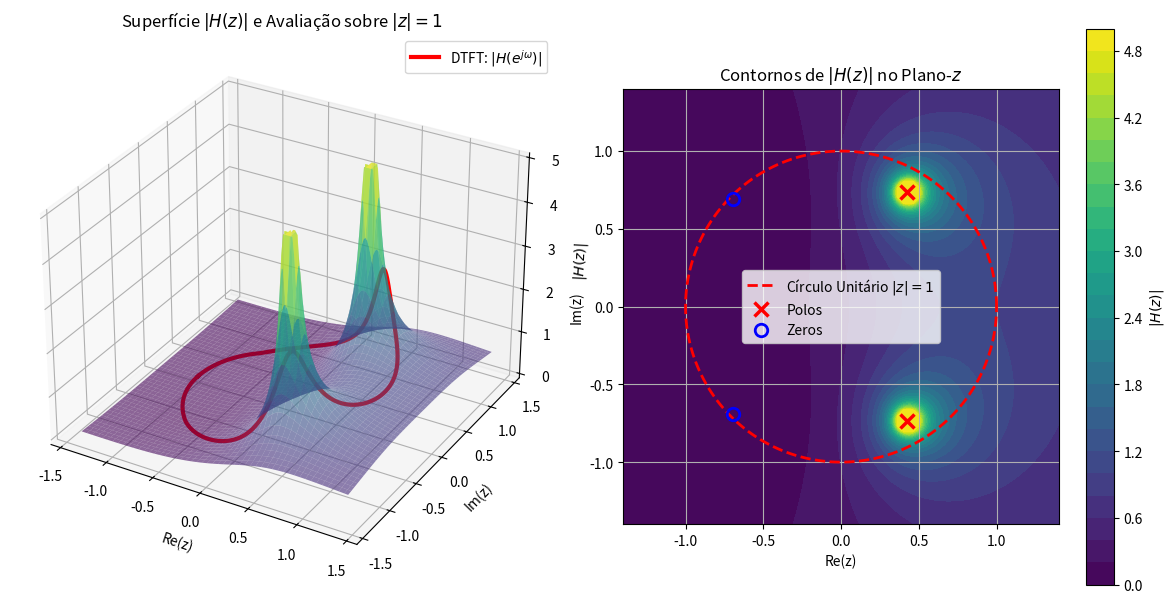
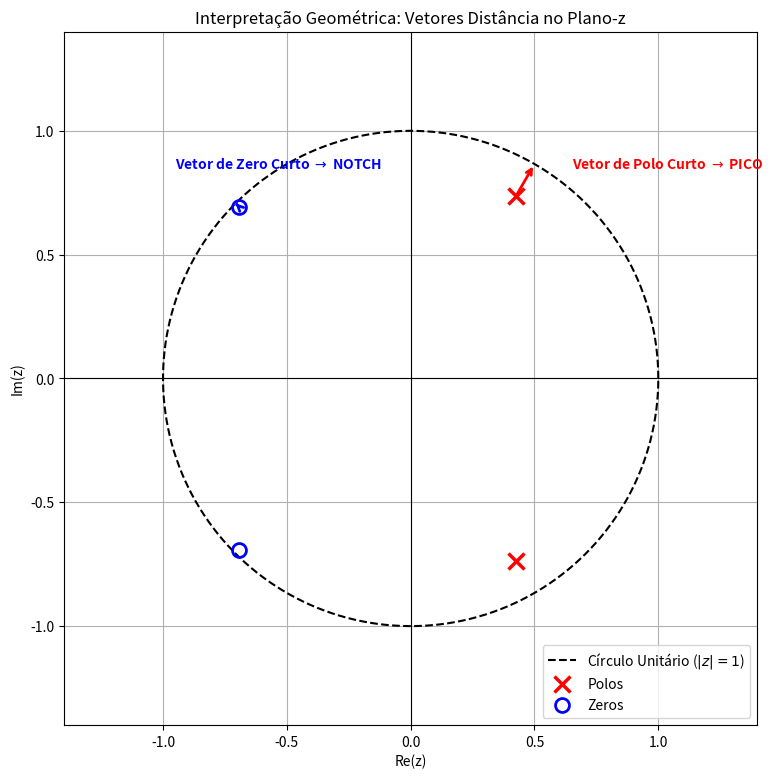
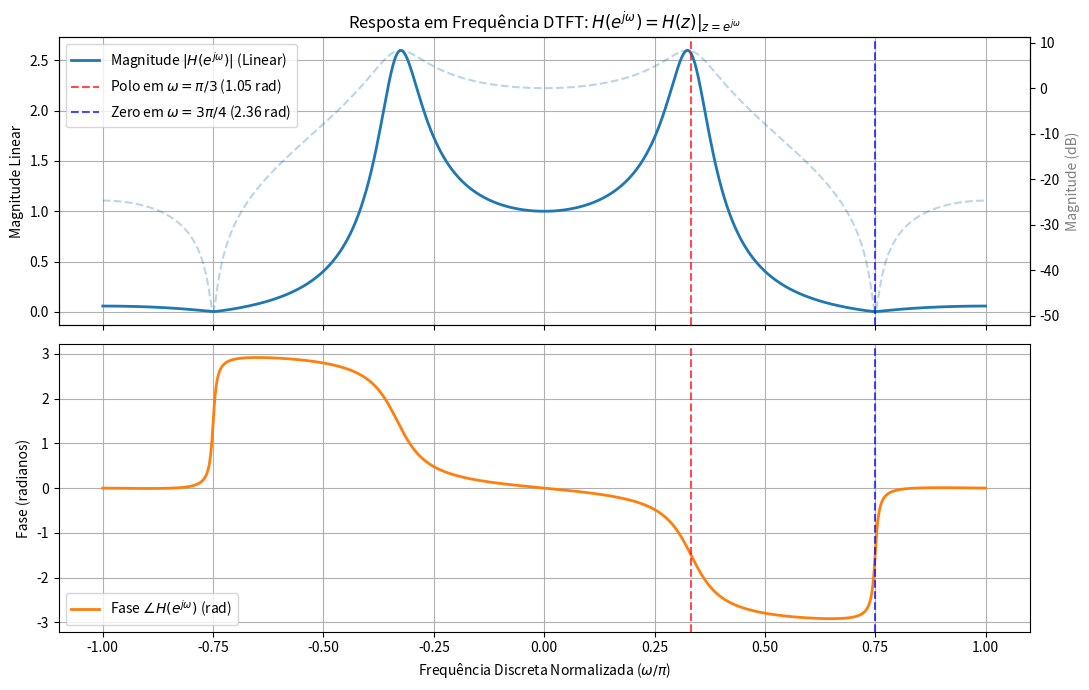

Reproduce these figures in Python, in order.
import matplotlib.pyplot as plt
import numpy as np
from scipy import signal

# ============================================================
# 1. CONFIGURAÇÕES DA SIMULAÇÃO E SISTEMA H(z)
# ============================================================

# Malha de frequências ômega em rad/amostra (de -pi a +pi)
N_W = 1000
w = np.linspace(-np.pi, np.pi, N_W)

# Frequências características escolhidas para a investigação:
# - Polo em w_p = pi/3 (60°): próximo ao círculo unitário (módulo r_p = 0.85) -> Pico de magnitude
# - Zero em w_z = 3*pi/4 (135°): muito próximo ao círculo unitário (módulo r_z = 0.98) -> Rejeição/Notch
r_p, theta_p = 0.85, np.pi / 3
r_z, theta_z = 0.98, 3 * np.pi / 4

# Definição dos pares de polos e zeros complexos conjugados
p1 = complex(r_p * np.cos(theta_p), r_p * np.sin(theta_p))
p2 = complex(r_p * np.cos(theta_p), -r_p * np.sin(theta_p))
polos = [p1, p2]

z1 = complex(r_z * np.cos(theta_z), r_z * np.sin(theta_z))
z2 = complex(r_z * np.cos(theta_z), -r_z * np.sin(theta_z))
zeros = [z1, z2]

# Ganho K escolhido para ganho DC unitário |H(e^{j0})| = 1
# H(1) = K * prod(1 - z_k) / prod(1 - p_k)
prod_p_dc = np.prod(1.0 - np.array(polos))
prod_z_dc = np.prod(1.0 - np.array(zeros))
K_ganho = np.real(prod_p_dc / prod_z_dc)


# ============================================================
# 2. MODELAGEM MATEMÁTICA MANUAL (AVALIAÇÃO DE H(z) SOBRE |z| = 1)
# ============================================================


def avaliar_dtft_geometria(w_eixo, polos, zeros, K):
  """Calcula a DTFT H(e^{jw}) manualmente via interpretacao geometrica de vetores:

  |H(e^{jw})| = K * prod(|e^{jw} - z_k|) / prod(|e^{jw} - p_k|)
  arg(H(e^{jw})) = sum(arg(e^{jw} - z_k)) - sum(arg(e^{jw} - p_k))
  """
  z_circulo = np.exp(1j * w_eixo)
  mag = np.full(len(w_eixo), float(K))
  fase = np.zeros(len(w_eixo))

  # Vetores dos zeros (numerador)
  for zk in zeros:
    vetor_z = z_circulo - zk
    mag *= np.abs(vetor_z)
    fase += np.angle(vetor_z)

  # Vetores dos polos (denominador)
  for pk in polos:
    vetor_p = z_circulo - pk
    mag /= np.abs(vetor_p)
    fase -= np.angle(vetor_p)

  # Ajuste de fase para a faixa de [-pi, pi]
  fase = np.arctan2(np.sin(fase), np.cos(fase))
  H_complexo = mag * np.exp(1j * fase)

  return H_complexo, mag, fase


def avaliar_plano_z_2d(X_grid, Y_grid, polos, zeros, K):
  """Avalia |H(z)| em uma malha 2D do plano complexo z = X + jY."""
  Z_grid = X_grid + 1j * Y_grid
  num = np.ones_like(Z_grid, dtype=complex)
  den = np.ones_like(Z_grid, dtype=complex)

  for zk in zeros:
    num *= Z_grid - zk
  for pk in polos:
    den *= Z_grid - pk

  H_z = K * (num / den)
  return np.abs(H_z)


# Execução da modelagem manual
H_dtft_manual, mag_manual, fase_manual = avaliar_dtft_geometria(
    w, polos, zeros, K_ganho
)


# ============================================================
# 3. VALIDAÇÃO NUMÉRICA COM SCI-PY
# ============================================================

# Obtenção dos coeficientes dos polinômios em potências de z^-1
poly_zeros = np.poly(zeros)  # z^2 + b1 z + b2
poly_polos = np.poly(polos)  # z^2 + a1 z + a2

b_coeff = K_ganho * poly_zeros
a_coeff = poly_polos

# Frequência via scipy.signal.freqz (Parâmetro correto: worN=w)
w_scipy, H_scipy = signal.freqz(b_coeff, a_coeff, worN=w)


# ============================================================
# 4. GRÁFICO 1: SUPERFÍCIE 3D DO PLANO-Z E O CORTE EM |z| = 1 (DTFT)
# ============================================================

fig = plt.figure(figsize=(12, 6))
ax3d = fig.add_subplot(1, 2, 1, projection="3d")

# Malha cartesiana no plano-z
x_range = np.linspace(-1.4, 1.4, 150)
y_range = np.linspace(-1.4, 1.4, 150)
X, Y = np.meshgrid(x_range, y_range)
Z_mag = avaliar_plano_z_2d(X, Y, polos, zeros, K_ganho)
Z_mag_clipped = np.clip(Z_mag, 0, 5.0)  # Limita picos para melhor visualização

# Plota a superfície |H(z)|
surf = ax3d.plot_surface(
    X, Y, Z_mag_clipped, cmap="viridis", alpha=0.6, edgecolor="none"
)

# Traça a linha do círculo unitário sobre a superfície |H(z)| (avaliação da DTFT)
z_unit = np.exp(1j * w)
H_unit_mag = np.clip(np.abs(H_dtft_manual), 0, 5.0)
ax3d.plot(
    np.real(z_unit),
    np.imag(z_unit),
    H_unit_mag,
    color="red",
    linewidth=3,
    label=r"DTFT: $|H(e^{j\omega})|$",
)

ax3d.set_title(r"Superfície $|H(z)|$ e Avaliação sobre $|z| = 1$")
ax3d.set_xlabel("Re(z)")
ax3d.set_ylabel("Im(z)")
ax3d.set_zlabel(r"$|H(z)|$")
ax3d.legend()

# Subplot 2D: Mapa de contornos de |H(z)| com o Círculo Unitário
ax_cont = fig.add_subplot(1, 2, 2)
contour = ax_cont.contourf(X, Y, Z_mag_clipped, levels=30, cmap="viridis")
fig.colorbar(contour, ax=ax_cont, label=r"$|H(z)|$")

# Círculo unitário
theta_c = np.linspace(0, 2 * np.pi, 200)
ax_cont.plot(
    np.cos(theta_c),
    np.sin(theta_c),
    "r--",
    linewidth=2,
    label=r"Círculo Unitário $|z|=1$",
)

# Polos e Zeros
ax_cont.plot(
    np.real(polos),
    np.imag(polos),
    "x",
    color="red",
    markersize=10,
    markeredgewidth=2.5,
    label="Polos",
)
ax_cont.plot(
    np.real(zeros),
    np.imag(zeros),
    "o",
    color="blue",
    markersize=9,
    markerfacecolor="none",
    markeredgewidth=2,
    label="Zeros",
)

ax_cont.set_title(r"Contornos de $|H(z)|$ no Plano-$z$")
ax_cont.set_xlabel("Re(z)")
ax_cont.set_ylabel("Im(z)")
ax_cont.set_aspect("equal", "box")
ax_cont.legend()
ax_cont.grid(True)

plt.tight_layout()
plt.show()


# ============================================================
# 5. GRÁFICO 2: DIAGRAMA DE POLOS/ZEROS E VETORES DISTÂNCIA
# ============================================================

fig, ax_pz = plt.subplots(figsize=(8, 8))

# Círculo unitário
ax_pz.plot(
    np.cos(theta_c),
    np.sin(theta_c),
    "k--",
    linewidth=1.5,
    label=r"Círculo Unitário ($|z| = 1$)",
)
ax_pz.axhline(0, color="k", linewidth=0.8)
ax_pz.axvline(0, color="k", linewidth=0.8)

# Pontos de teste no círculo unitário (nas frequências do polo e zero)
z_p_test = np.exp(1j * theta_p)
z_z_test = np.exp(1j * theta_z)

# Plota Polos e Zeros
ax_pz.plot(
    np.real(polos),
    np.imag(polos),
    "rx",
    markersize=12,
    markeredgewidth=2.5,
    label="Polos",
)
ax_pz.plot(
    np.real(zeros),
    np.imag(zeros),
    "bo",
    markersize=10,
    markerfacecolor="none",
    markeredgewidth=2,
    label="Zeros",
)

# Plota vetores distância para a frequência do polo (w = pi/3)
ax_pz.annotate(
    "",
    xy=(np.real(z_p_test), np.imag(z_p_test)),
    xytext=(np.real(p1), np.imag(p1)),
    arrowprops=dict(arrowstyle="->", color="red", lw=2, ls="-"),
)
ax_pz.text(
    0.65,
    0.85,
    r"Vetor de Polo Curto $\rightarrow$ PICO",
    color="red",
    fontsize=10,
    weight="bold",
)

# Plota vetores distância para a frequência do zero (w = 3pi/4)
ax_pz.annotate(
    "",
    xy=(np.real(z_z_test), np.imag(z_z_test)),
    xytext=(np.real(z1), np.imag(z1)),
    arrowprops=dict(arrowstyle="->", color="blue", lw=2, ls="-"),
)
ax_pz.text(
    -0.95,
    0.85,
    r"Vetor de Zero Curto $\rightarrow$ NOTCH",
    color="blue",
    fontsize=10,
    weight="bold",
)

ax_pz.set_xlim(-1.4, 1.4)
ax_pz.set_ylim(-1.4, 1.4)
ax_pz.set_aspect("equal", "box")
ax_pz.set_title("Interpretação Geométrica: Vetores Distância no Plano-z")
ax_pz.set_xlabel("Re(z)")
ax_pz.set_ylabel("Im(z)")
ax_pz.legend(loc="lower right")
ax_pz.grid(True)

plt.tight_layout()
plt.show()


# ============================================================
# 6. GRÁFICO 3: RESPOSTA EM FREQUÊNCIA DA DTFT (MAGNITUDE E FASE)
# ============================================================

fig, eixos = plt.subplots(2, 1, figsize=(11, 7), sharex=True)

# 1. Magnitude (Linear e dB)
eixos[0].plot(
    w / np.pi,
    mag_manual,
    "C0",
    linewidth=2,
    label=r"Magnitude $|H(e^{j\omega})|$ (Linear)",
)
eixos[0].axvline(
    theta_p / np.pi,
    color="red",
    linestyle="--",
    alpha=0.7,
    label=rf"Polo em $\omega = \pi/3$ ({theta_p:.2f} rad)",
)
eixos[0].axvline(
    theta_z / np.pi,
    color="blue",
    linestyle="--",
    alpha=0.7,
    label=rf"Zero em $\omega = 3\pi/4$ ({theta_z:.2f} rad)",
)
eixos[0].set_ylabel("Magnitude Linear")
eixos[0].set_title(
    r"Resposta em Frequência DTFT: $H(e^{j\omega}) = H(z)\vert_{z=e^{j\omega}}$"
)
eixos[0].legend()
eixos[0].grid(True)

# Eixo secundário em dB
ax_db = eixos[0].twinx()
mag_db = 20 * np.log10(np.maximum(mag_manual, 1e-6))
ax_db.plot(w / np.pi, mag_db, "C0--", alpha=0.3)
ax_db.set_ylabel("Magnitude (dB)", color="gray")

# 2. Resposta de Fase
eixos[1].plot(
    w / np.pi,
    fase_manual,
    "C1",
    linewidth=2,
    label=r"Fase $\angle H(e^{j\omega})$ (rad)",
)
eixos[1].axvline(theta_p / np.pi, color="red", linestyle="--", alpha=0.7)
eixos[1].axvline(theta_z / np.pi, color="blue", linestyle="--", alpha=0.7)
eixos[1].set_xlabel(r"Frequência Discreta Normalizada ($\omega / \pi$)")
eixos[1].set_ylabel("Fase (radianos)")
eixos[1].legend()
eixos[1].grid(True)

plt.tight_layout()
plt.show()


# ============================================================
# 7. RELATÓRIO DE RESULTADOS E ANÁLISE NUMÉRICA
# ============================================================

# Cálculo de pontos de interesse
idx_pico = np.argmax(mag_manual)
w_pico = w[idx_pico]
val_pico = mag_manual[idx_pico]

idx_notch = np.argmin(mag_manual)
w_notch = w[idx_notch]
val_notch = mag_manual[idx_notch]

# Cálculo do erro em relação à biblioteca scipy.signal.freqz
erro_max_mag = np.max(np.abs(mag_manual - np.abs(H_scipy)))
erro_max_complexo = np.max(np.abs(H_dtft_manual - H_scipy))

print("TÓPICO 17 - RELAÇÃO ENTRE TRANSFORMADA-Z E DTFT")
print("=" * 80)
print(f"Ganho do sistema ajustado K = {K_ganho:.4f}")
print(
    f"Polos em z = {r_p:.2f}e^(±j * pi/3)  -> Módulo = {r_p:.2f}, Ângulo ="
    f" {np.degrees(theta_p):.1f}°"
)
print(
    f"Zeros em z = {r_z:.2f}e^(±j * 3pi/4) -> Módulo = {r_z:.2f}, Ângulo ="
    f" {np.degrees(theta_z):.1f}°"
)
print("-" * 80)
print(
    f"{'Fenômeno Espectral':<25}{'Freq. Teórica (rad)':<22}{'Freq. Medida (rad)':<22}{'Magnitude':>10}"
)
print("-" * 80)
print(
    f"{'Pico de Ressonância':<25}{theta_p:<22.4f}{w_pico:<22.4f}{val_pico:>10.4f}"
)
print(
    f"{'Notch de Rejeição':<25}{theta_z:<22.4f}{w_notch:<22.4f}{val_notch:>10.4f}"
)
print("=" * 80)
print(
    "VERIFICAÇÃO DE PRECISÃO NUMÉRICA (MODELO GEOMÉTRICO MANUAL x SCIPY"
    " FREQZ):"
)
print(f"  - Erro Máximo na Magnitude: {erro_max_mag:.3e}")
print(f"  - Erro Máximo Complexo:    {erro_max_complexo:.3e}")

print("\n\nCONCLUSÕES TEÓRICAS DA INVESTIGAÇÃO:")
print("=" * 80)
print(
    "1. Círculo Unitário como Domínio da DTFT:\n"
    "   A DTFT corresponde exatamente à Transformada-Z avaliada sobre o"
    " círculo unitário (z = e^{jw}).\n"
    "   Ela existe e converge se e somente se o círculo unitário estiver contido"
    " na Região de Convergência (ROC).\n"
)
print(
    "2. Efeito da Proximidade dos Polos (Aumento da Magnitude):\n"
    "   Conforme o ponto z = e^{jw} se aproxima de um polo (como em w = pi/3),"
    " o vetor de distância\n"
    "   |e^{jw} - p_k| diminui no denominador de H(z), provocando um pico de"
    " ressonância no espectro.\n"
)
print(
    "3. Efeito da Proximidade dos Zeros (Redução da Magnitude):\n"
    "   Conforme o ponto z = e^{jw} se aproxima de um zero (como em w = 3pi/4),"
    " o vetor de distância\n"
    "   |e^{jw} - z_k| diminui no numerador de H(z), produzindo uma atenuação"
    " acentuada (notch).\n"
)

print("Simulação do Tópico 17 concluída com sucesso!")
